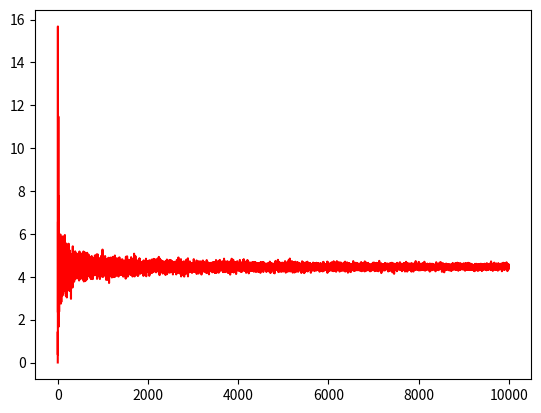

Source code (Python):
# import needed modules
import numpy as np
import matplotlib
from matplotlib import pyplot as plt

mu = 1 # mean of the gaussian
sigma = 4.0 #variance of the gaussian
num_samples = 10000 #num of samples

def generate_samples(n,sigma,mu):
    # generate a random array of n
    uniform = np.random.uniform(0.0,1.0,(1,n))
    R = np.sqrt(-2*np.log(1-uniform))
    theta = 2*np.pi*uniform
    normal = R*np.cos(theta) 
    gaussian = np.sqrt(sigma)*normal + mu
    #print(gaussian)
    return gaussian

# calculation of the sample mean and variance
mean_list = []
var_list = []
num_list = []
for i in range (1,num_samples):
    print('iteration no. == ', i)
    sample = generate_samples(i,sigma,mu) 
    mean = np.mean(sample)
    var = np.var(sample,ddof=1)
    mean_list.append(mean)
    var_list.append(var)
    num_list.append(i)

# we need to plot the sample mean and variance
mean_array = np.asarray(mean_list)
var_array = np.asarray(var_list)
num_array = np.asarray(num_list)
# plt.plot(num_array,mean_array,color = "blue")
plt.plot(num_array,var_array, color = "red")
plt.show()